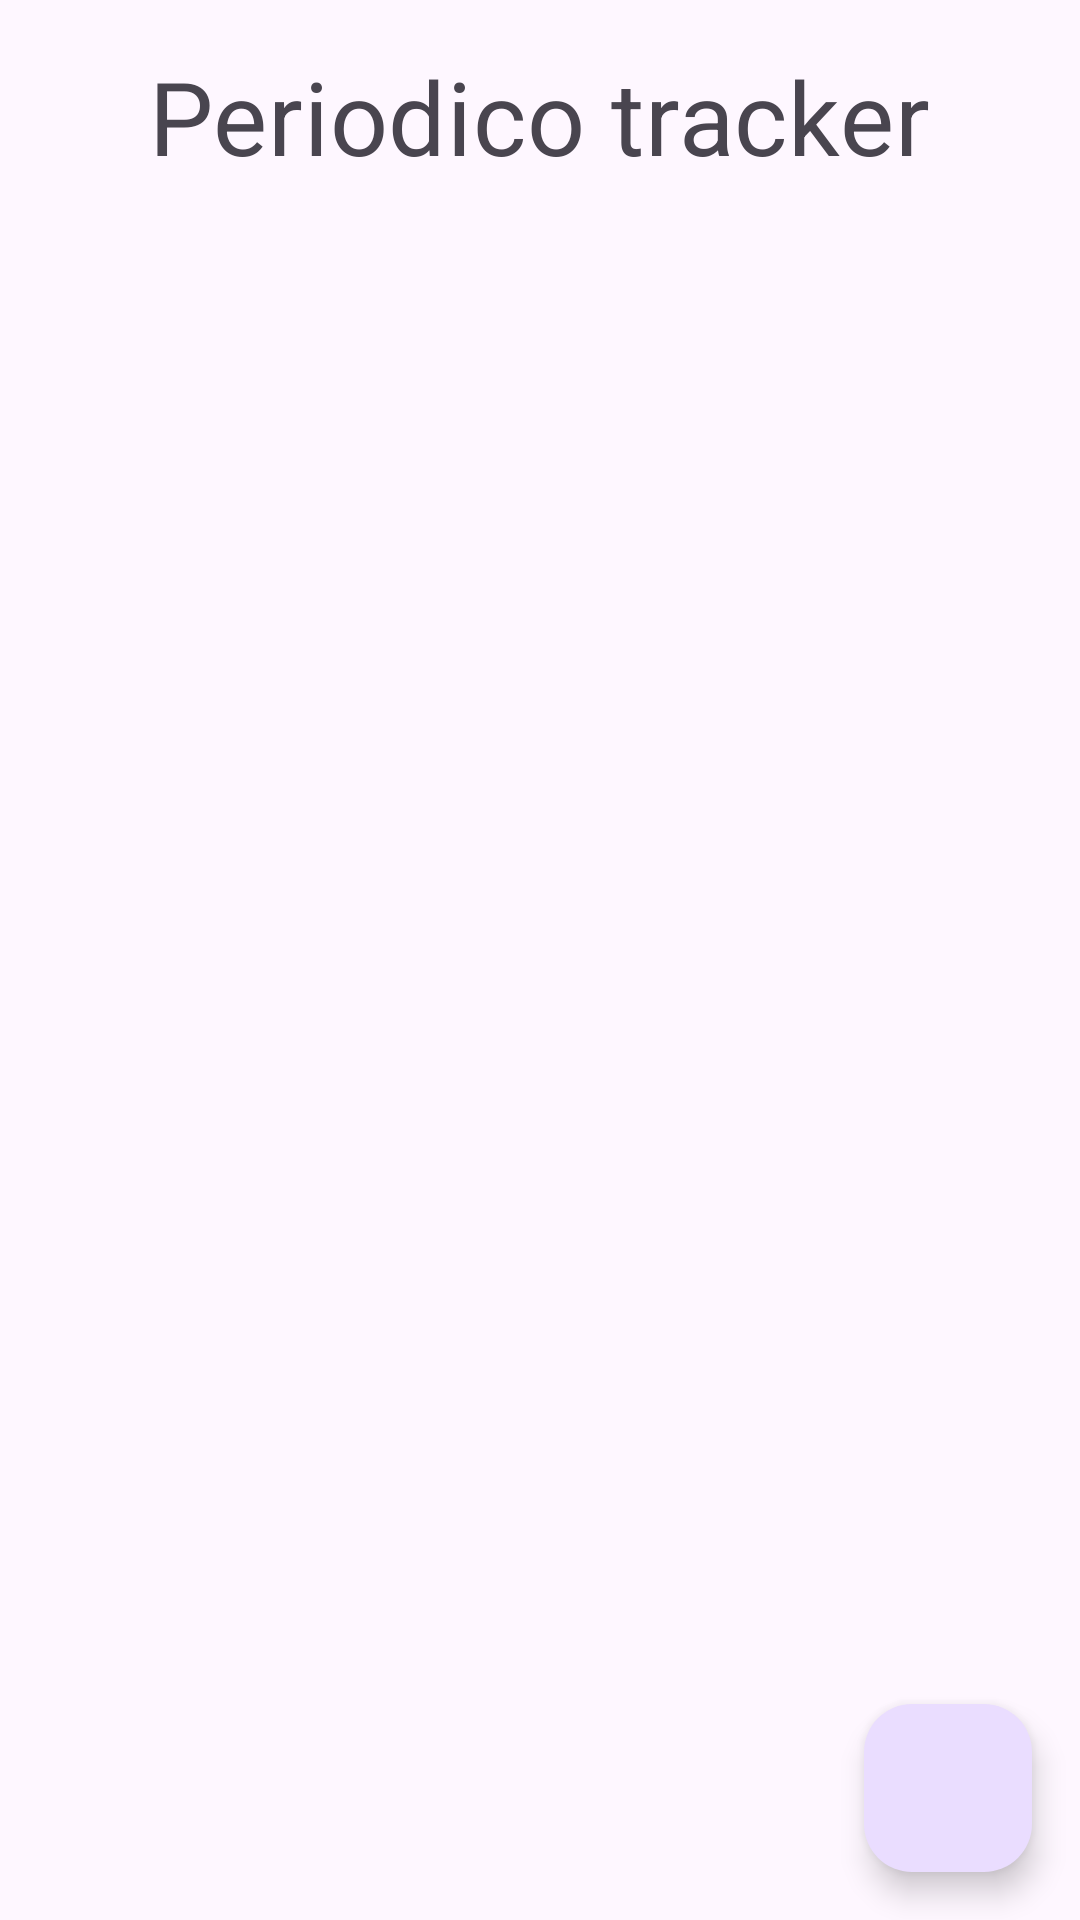

Here is an Android app screen rendered from its layout file. Give the layout XML and the strings, colors and styles it references.
<!-- AndroidManifest.xml: application theme Theme.Parcial_Móviles_00053520 -->
<!-- res/layout/fragment_lista_periodicos.xml -->
<?xml version="1.0" encoding="utf-8"?>
<layout xmlns:android="http://schemas.android.com/apk/res/android"
    xmlns:app="http://schemas.android.com/apk/res-auto"
    xmlns:tools="http://schemas.android.com/tools">
    <androidx.constraintlayout.widget.ConstraintLayout
        android:layout_width="match_parent"
        android:layout_height="match_parent"
        tools:context=".informacionPeriodicoFragment">

        
        <TextView
            android:id="@+id/textView"
            android:layout_width="wrap_content"
            android:layout_height="wrap_content"
            android:layout_marginTop="@dimen/mediumGap"
            android:text="Periodico tracker"
            app:layout_constraintEnd_toEndOf="parent"
            app:layout_constraintStart_toStartOf="parent"
            app:layout_constraintTop_toTopOf="parent"
            style="@style/TextAppearance.MaterialComponents.Headline4"/>

        <androidx.recyclerview.widget.RecyclerView
            android:layout_width="wrap_content"
            android:layout_height="wrap_content"
            app:layout_constraintBottom_toTopOf="@+id/coordinatorLayout"
            app:layout_constraintEnd_toEndOf="parent"
            app:layout_constraintStart_toStartOf="parent"
            app:layout_constraintTop_toBottomOf="@+id/textView" />

        <androidx.coordinatorlayout.widget.CoordinatorLayout
            android:id="@+id/coordinatorLayout"
            android:layout_width="wrap_content"
            android:layout_height="wrap_content"
            app:layout_constraintBottom_toBottomOf="parent"
            app:layout_constraintEnd_toEndOf="parent">

            

            <com.google.android.material.floatingactionbutton.FloatingActionButton
                android:id="@+id/floating_action_button"
                android:layout_width="wrap_content"
                android:layout_height="wrap_content"
                android:layout_gravity="bottom|right"
                android:layout_margin="16dp"
                app:srcCompat="@drawable/baseline_add_24" />

        </androidx.coordinatorlayout.widget.CoordinatorLayout>


    </androidx.constraintlayout.widget.ConstraintLayout>
</layout>
<!-- resources referenced by this layout -->
<resources>
  <dimen name="mediumGap">16</dimen>
  <style name="Theme.Parcial_Móviles_00053520" parent="Base.Theme.Parcial_Móviles_00053520" />
  <style name="Base.Theme.Parcial_Móviles_00053520" parent="Theme.Material3.DayNight.NoActionBar">
          
          
      </style>
</resources>
